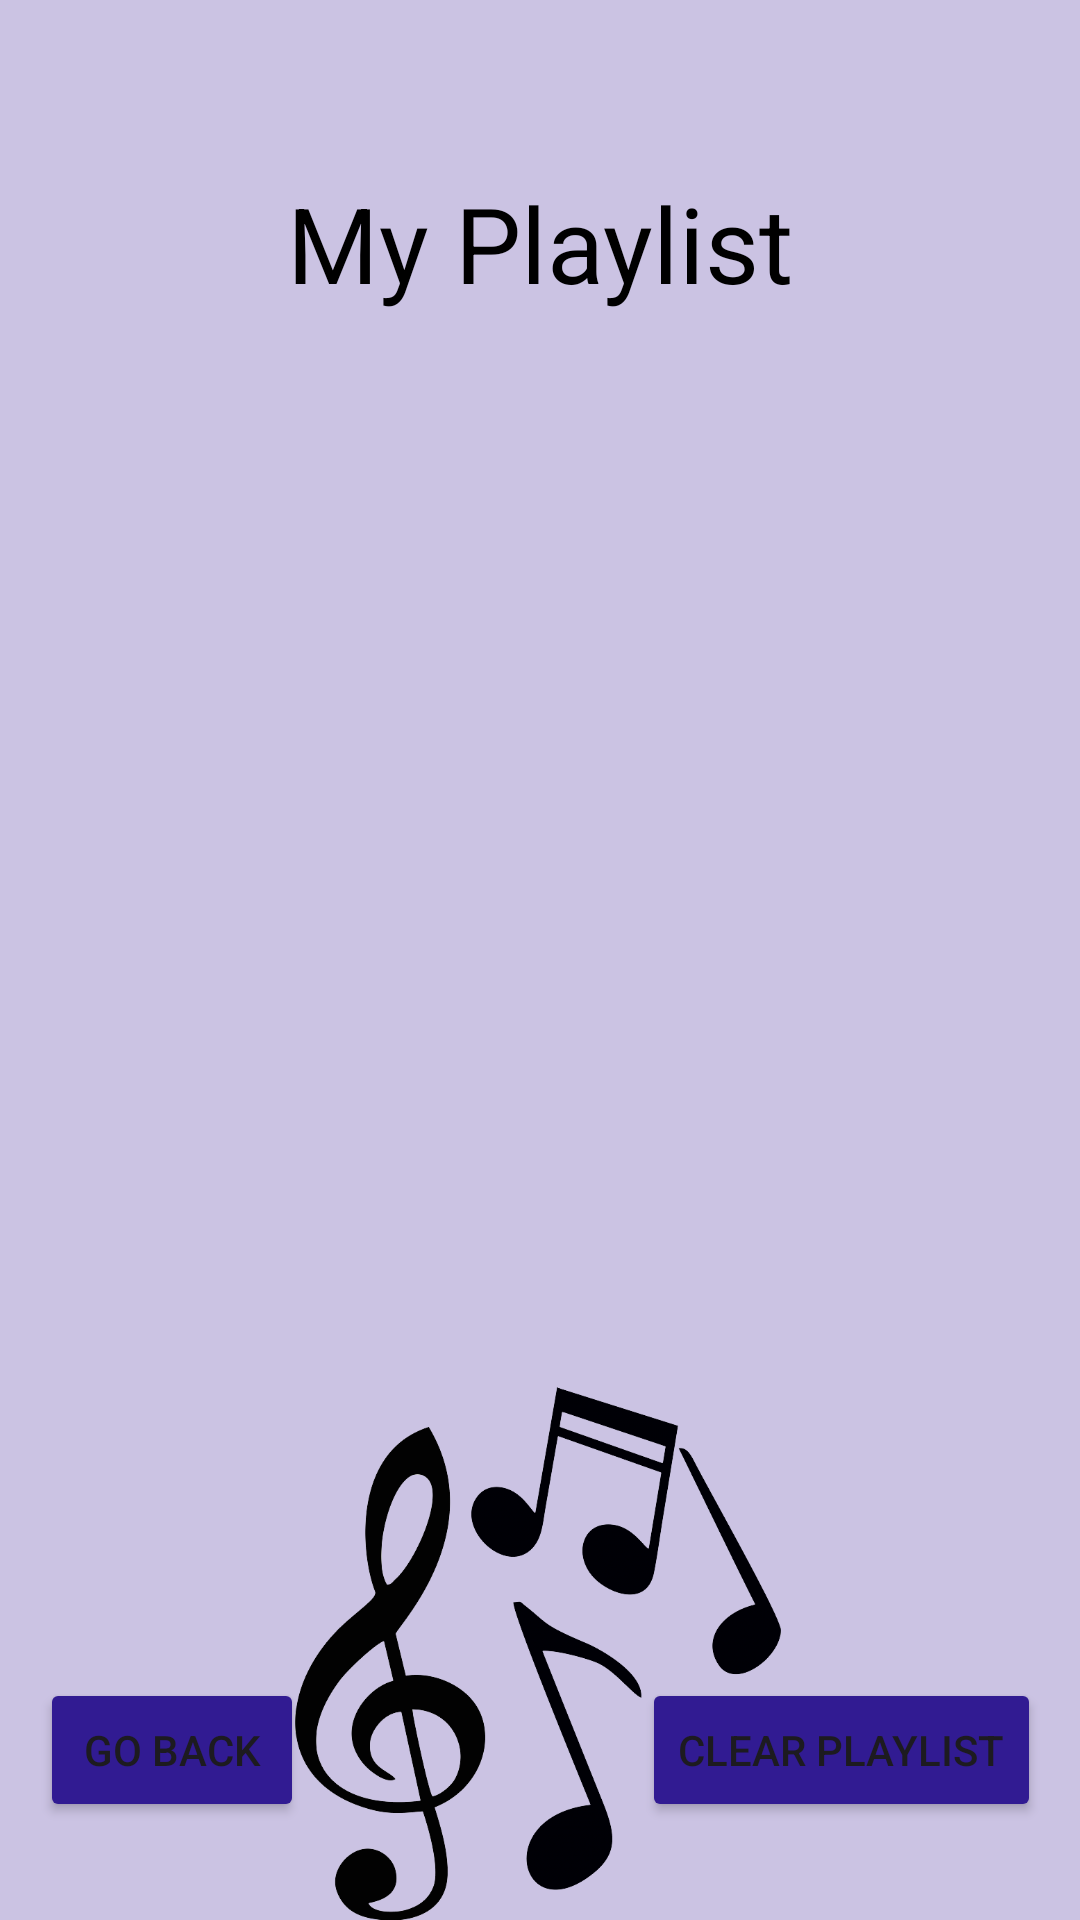

Reconstruct the res/layout file that produces this screen, plus the resources it refers to.
<!-- AndroidManifest.xml: application theme Base.Theme.Project2_Sound_Wave. -->
<!-- res/layout/activity_user_playlist_page.xml -->
<?xml version="1.0" encoding="utf-8"?>
<androidx.constraintlayout.widget.ConstraintLayout xmlns:android="http://schemas.android.com/apk/res/android"
    xmlns:app="http://schemas.android.com/apk/res-auto"
    xmlns:tools="http://schemas.android.com/tools"
    android:layout_width="match_parent"
    android:layout_height="match_parent"
    android:background="@color/light_purple"
    tools:context=".User_Playlist_Page">

    <TextView
        android:id="@+id/my_playlist_Title_textView"
        android:layout_width="199dp"
        android:layout_height="66dp"
        android:layout_marginTop="48dp"
        android:gravity="center"
        android:text="@string/my_playlist"
        android:textSize="35sp"
        android:textColor="@color/black"
        app:layout_constraintEnd_toEndOf="parent"
        app:layout_constraintStart_toStartOf="parent"
        app:layout_constraintTop_toTopOf="parent" />


    <TextView
        android:id="@+id/Artist1"
        android:layout_width="272dp"
        android:layout_height="80dp"
        android:textColor="@color/black"
        app:layout_constraintBottom_toBottomOf="parent"
        app:layout_constraintEnd_toEndOf="parent"
        app:layout_constraintStart_toStartOf="parent"
        app:layout_constraintTop_toTopOf="@+id/my_playlist_Title_textView"
        app:layout_constraintVertical_bias="0.122" />

    <TextView
        android:id="@+id/Artist2"
        android:layout_width="272dp"
        android:layout_height="80dp"
        android:textColor="@color/black"
        app:layout_constraintBottom_toBottomOf="parent"
        app:layout_constraintEnd_toEndOf="parent"
        app:layout_constraintStart_toStartOf="parent"
        app:layout_constraintTop_toTopOf="@+id/my_playlist_Title_textView"
        app:layout_constraintVertical_bias="0.255" />

    <TextView
        android:id="@+id/Artist3"
        android:layout_width="272dp"
        android:layout_height="80dp"
        android:textColor="@color/black"
        app:layout_constraintBottom_toBottomOf="parent"
        app:layout_constraintEnd_toEndOf="parent"
        app:layout_constraintStart_toStartOf="parent"
        app:layout_constraintTop_toTopOf="@+id/my_playlist_Title_textView"
        app:layout_constraintVertical_bias="0.388" />

    <TextView
        android:id="@+id/Artist4"
        android:layout_width="272dp"
        android:layout_height="80dp"
        android:textColor="@color/black"
        app:layout_constraintBottom_toBottomOf="parent"
        app:layout_constraintEnd_toEndOf="parent"
        app:layout_constraintStart_toStartOf="parent"
        app:layout_constraintTop_toTopOf="@+id/my_playlist_Title_textView"
        app:layout_constraintVertical_bias="0.52" />

    <TextView
        android:id="@+id/Artist5"
        android:layout_width="272dp"
        android:layout_height="80dp"
        android:textColor="@color/black"
        app:layout_constraintBottom_toBottomOf="parent"
        app:layout_constraintEnd_toEndOf="parent"
        app:layout_constraintStart_toStartOf="parent"
        app:layout_constraintTop_toTopOf="@+id/my_playlist_Title_textView"
        app:layout_constraintVertical_bias="0.653" />

    <Button
        android:id="@+id/clear_playlist_button"
        android:layout_width="wrap_content"
        android:layout_height="wrap_content"
        android:text="@string/clear_playlist"
        app:layout_constraintBottom_toBottomOf="parent"
        app:layout_constraintEnd_toEndOf="parent"
        app:layout_constraintHorizontal_bias="0.942"
        app:layout_constraintStart_toStartOf="parent"
        app:layout_constraintTop_toTopOf="parent"
        app:layout_constraintVertical_bias="0.945" />

    <Button
        android:id="@+id/go_back_button"
        android:layout_width="wrap_content"
        android:layout_height="wrap_content"
        android:text="@string/go_back"
        app:layout_constraintBottom_toBottomOf="parent"
        app:layout_constraintEnd_toEndOf="parent"
        app:layout_constraintHorizontal_bias="0.049"
        app:layout_constraintStart_toStartOf="parent"
        app:layout_constraintTop_toTopOf="parent"
        app:layout_constraintVertical_bias="0.945" />

    <ImageView
        android:id="@+id/music_symbols_center"
        android:layout_width="162dp"
        android:layout_height="184dp"
        app:layout_constraintBottom_toBottomOf="parent"
        app:layout_constraintEnd_toEndOf="parent"
        app:layout_constraintHorizontal_bias="0.497"
        app:layout_constraintStart_toStartOf="parent"
        app:layout_constraintTop_toBottomOf="@+id/Artist5"
        app:srcCompat="@drawable/music_symbols" />

</androidx.constraintlayout.widget.ConstraintLayout>
<!-- resources referenced by this layout -->
<resources>
  <color name="black">#FF000000</color>
  <color name="light_purple"> #CBC3E3 </color>
  <!-- drawable music_symbols: png bitmap (drawable, 89897 bytes) -->
  <string name="clear_playlist">Clear Playlist</string>
  <string name="go_back">Go Back</string>
  <string name="my_playlist">My Playlist</string>
  <style name="Base.Theme.Project2_Sound_Wave." parent="Theme.Material3.Light">
          
          <item name="colorPrimary">@color/dark_purple</item>
          <item name="colorAccent">@color/black</item>
          <item name="actionBarStyle">@style/Base.Theme.Project2_Sound_Wave.ActionBar</item>
          <item name="colorButtonNormal">@color/dark_purple</item>
          <item name="itemBackground">@color/black</item>
      </style>
  <color name="dark_purple">#311B92</color>
  <style name="Base.Theme.Project2_Sound_Wave.ActionBar" parent="Widget.Material3.ActionBar.Solid">
      </style>
</resources>
